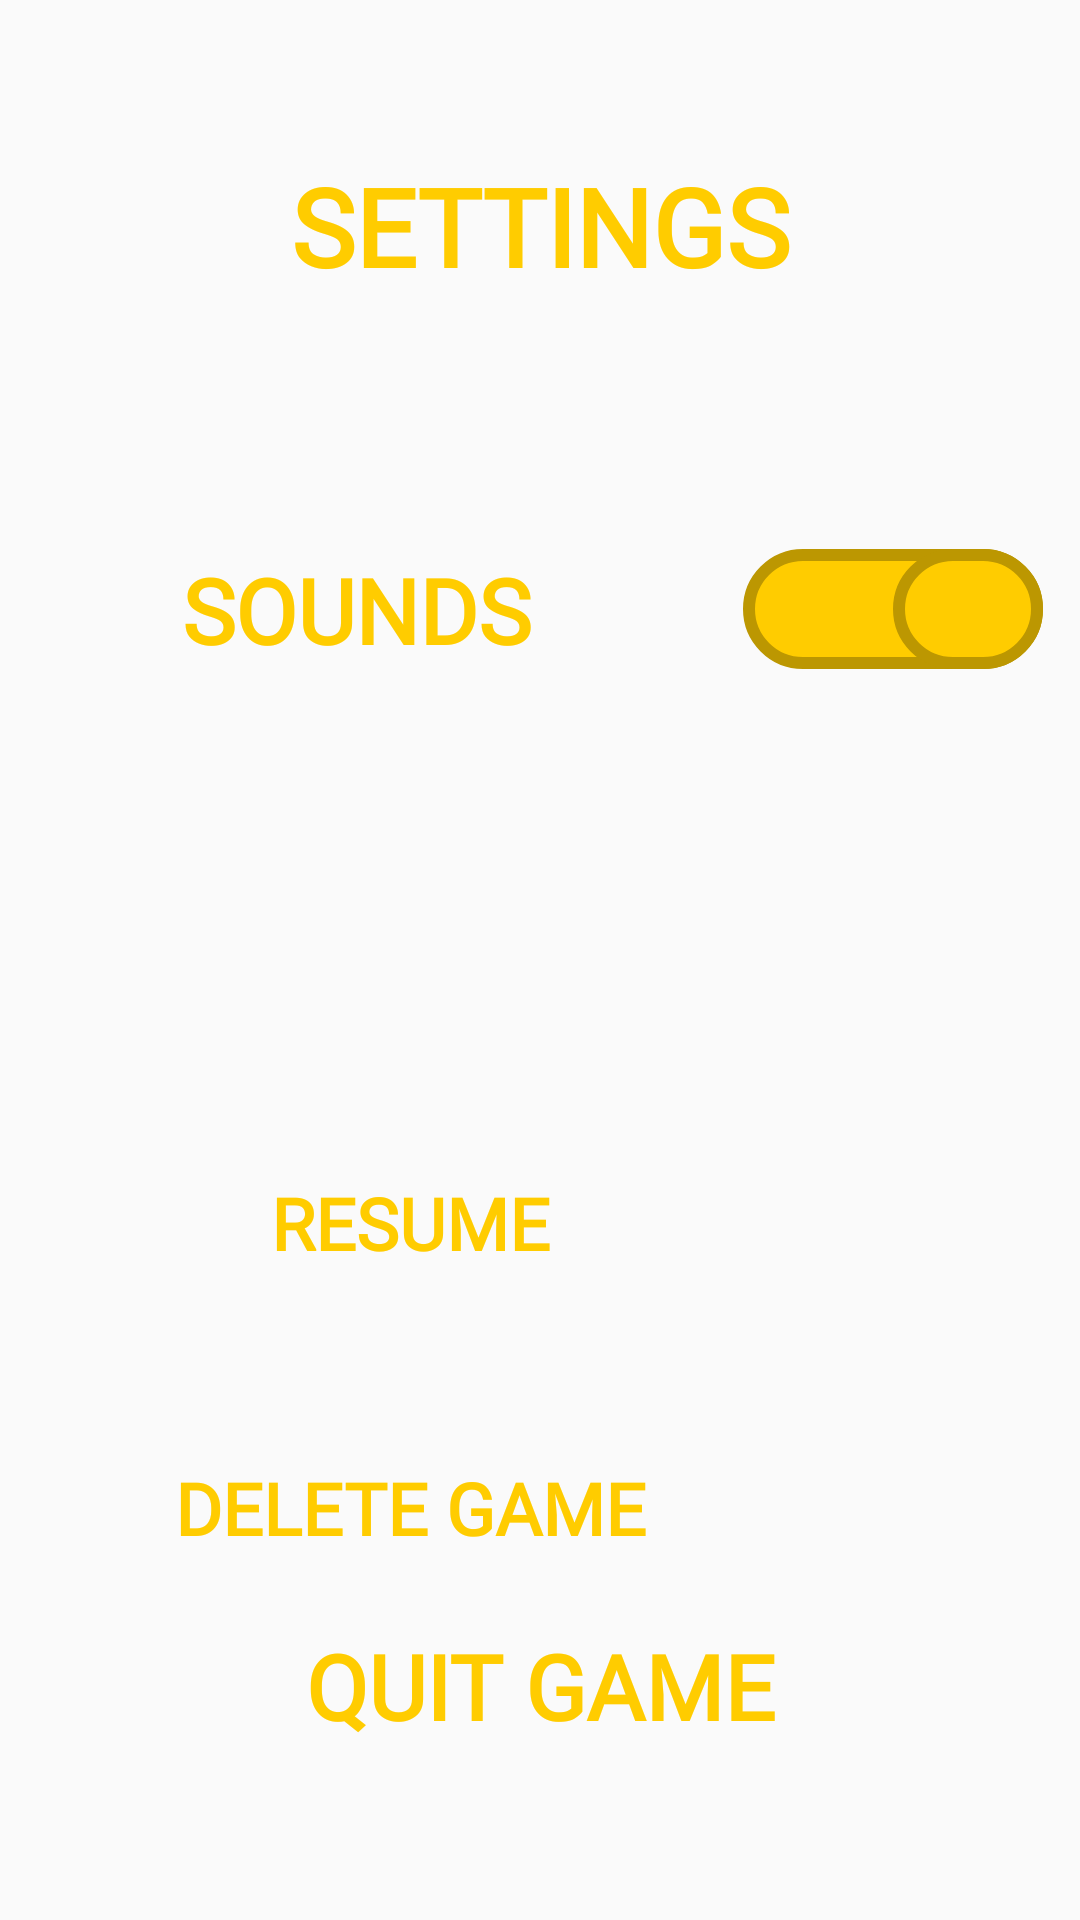

Reconstruct the res/layout file that produces this screen, plus the resources it refers to.
<!-- AndroidManifest.xml: application theme AppTheme -->
<!-- res/layout/settings.xml -->
<?xml version="1.0" encoding="utf-8"?>
<android.support.constraint.ConstraintLayout xmlns:android="http://schemas.android.com/apk/res/android"
    xmlns:app="http://schemas.android.com/apk/res-auto"
    xmlns:tools="http://schemas.android.com/tools"
    android:layout_width="match_parent"
    android:layout_height="match_parent"
    android:background="@drawable/shop_view">


    <TextView
        android:id="@+id/settingsTextView"
        android:layout_width="174dp"
        android:layout_height="56dp"
        android:layout_marginStart="8dp"
        android:layout_marginTop="51dp"
        android:layout_marginEnd="8dp"
        android:background="#00141414"
        android:fontFamily="@font/disposable_droid_bb"
        android:text="SETTINGS"
        android:textAlignment="center"
        android:textColor="#ffcc00"
        android:textSize="36sp"
        android:textStyle="bold"
        app:layout_constraintEnd_toEndOf="parent"
        app:layout_constraintStart_toStartOf="parent"
        app:layout_constraintTop_toTopOf="parent" />

    <TextView

        android:id="@+id/soundTextView"
        android:layout_width="146dp"
        android:layout_height="61dp"
        android:layout_marginStart="8dp"
        android:layout_marginTop="76dp"
        android:layout_marginEnd="8dp"
        android:background="#00141414"
        android:fontFamily="@font/disposable_droid_bb"
        android:text="SOUNDS"
        android:textAlignment="center"
        android:textColor="#ffcc00"
        android:textColorHint="#00FFFFFF"
        android:textSize="30sp"
        android:textStyle="bold"
        app:layout_constraintEnd_toEndOf="parent"
        app:layout_constraintHorizontal_bias="0.19"
        app:layout_constraintStart_toStartOf="parent"
        app:layout_constraintTop_toBottomOf="@+id/settingsTextView"
        tools:visibility="visible" />

    <android.support.v7.widget.SwitchCompat
        android:id="@+id/soundSwitch"
        android:layout_width="wrap_content"
        android:layout_height="wrap_content"
        android:layout_marginStart="56dp"
        android:checked="true"
        android:textOff="OFF"
        android:textOn="ON"
        android:textSize="30sp"
        android:textStyle="bold"
        android:thumb="@drawable/sw_thumb"
        app:layout_constraintStart_toEndOf="@+id/soundTextView"
        app:layout_constraintTop_toTopOf="@+id/soundTextView"
        app:track="@drawable/sw_thumb" />


    <Button
        android:id="@+id/quitButton"
        android:layout_width="307dp"
        android:layout_height="60dp"
        android:layout_marginStart="8dp"
        android:layout_marginEnd="8dp"
        android:layout_marginBottom="48dp"
        android:background="#00141414"
        android:fontFamily="@font/disposable_droid_bb"
        android:onClick="quitGame"
        android:text="Quit Game"
        android:textAlignment="center"
        android:textColor="@drawable/settings_color_state"
        android:textSize="30sp"
        android:textStyle="bold"
        app:layout_constraintBottom_toBottomOf="parent"
        app:layout_constraintEnd_toEndOf="parent"
        app:layout_constraintStart_toStartOf="parent" />

    <Button

        android:id="@+id/deleteButton"
        android:layout_width="188dp"
        android:layout_height="63dp"
        android:layout_marginTop="32dp"
        android:background="#00141414"
        android:fontFamily="@font/disposable_droid_bb"
        android:text="Delete Game"
        android:textColor="@drawable/settings_color_state"
        android:textSize="24sp"
        android:textStyle="bold"
        app:layout_constraintStart_toStartOf="@+id/resumeButton"
        app:layout_constraintTop_toBottomOf="@+id/resumeButton" />

    <Button
        android:id="@+id/resumeButton"
        android:layout_width="188dp"
        android:layout_height="63dp"
        android:layout_marginStart="8dp"
        android:layout_marginTop="132dp"
        android:layout_marginEnd="8dp"
        android:background="#00141414"
        android:fontFamily="@font/disposable_droid_bb"
        android:onClick="resumeGame"
        android:text="resume"
        android:textColor="@drawable/settings_color_state"
        android:textSize="24sp"
        android:textStyle="bold"
        app:layout_constraintEnd_toEndOf="parent"
        app:layout_constraintHorizontal_bias="0.222"
        app:layout_constraintStart_toStartOf="parent"
        app:layout_constraintTop_toBottomOf="@+id/soundTextView" />



</android.support.constraint.ConstraintLayout>
<!-- resources referenced by this layout -->
<resources>
  <!-- drawable settings_color_state (drawable) -->
  <?xml version="1.0" encoding="utf-8"?>
  <selector xmlns:android="http://schemas.android.com/apk/res/android">
  
      <item android:color="#ffcc00" android:state_pressed="false"/>
      <item android:color="#e38810" android:state_pressed="true"/>
  
  </selector>
  <!-- drawable sw_thumb (drawable) -->
  <?xml version="1.0" encoding="utf-8"?>
  <selector xmlns:android="http://schemas.android.com/apk/res/android">
      <item android:state_checked="true">
          <shape android:shape="rectangle">
  
              <solid android:color="@color/yellowColor"/>
              <size android:width="50dp" android:height="40dp"/>
              <corners android:radius="40dp"/>
              <stroke android:width="4dp" android:color="@color/yellowPressed"/>
          </shape>
      </item>
  
      <item android:state_checked="false">
          <shape android:shape="rectangle">
  
              <solid android:color="@color/yellowColor"/>
              <size android:width="50dp" android:height="40dp"/>
              <corners android:radius="40dp"/>
              <stroke android:width="4dp" android:color="@color/yellowPressed"/>
          </shape>
      </item>
  
  </selector>
  <style name="AppTheme" parent="Theme.AppCompat.Light.DarkActionBar">
          
          <item name="colorPrimary">@color/colorPrimary</item>
          <item name="colorPrimaryDark">@color/colorPrimaryDark</item>
          <item name="colorAccent">@color/colorAccent</item>
          <item name="windowActionBar">false</item>
          <item name="windowNoTitle">true</item>
          <item name="android:windowFullscreen">true</item>
      </style>
  <color name="yellowColor">#FFCC00</color>
  <color name="yellowPressed">#bc9701</color>
  <color name="colorPrimary">#3F51B5</color>
  <color name="colorPrimaryDark">#303F9F</color>
  <color name="colorAccent">#FF4081</color>
</resources>
